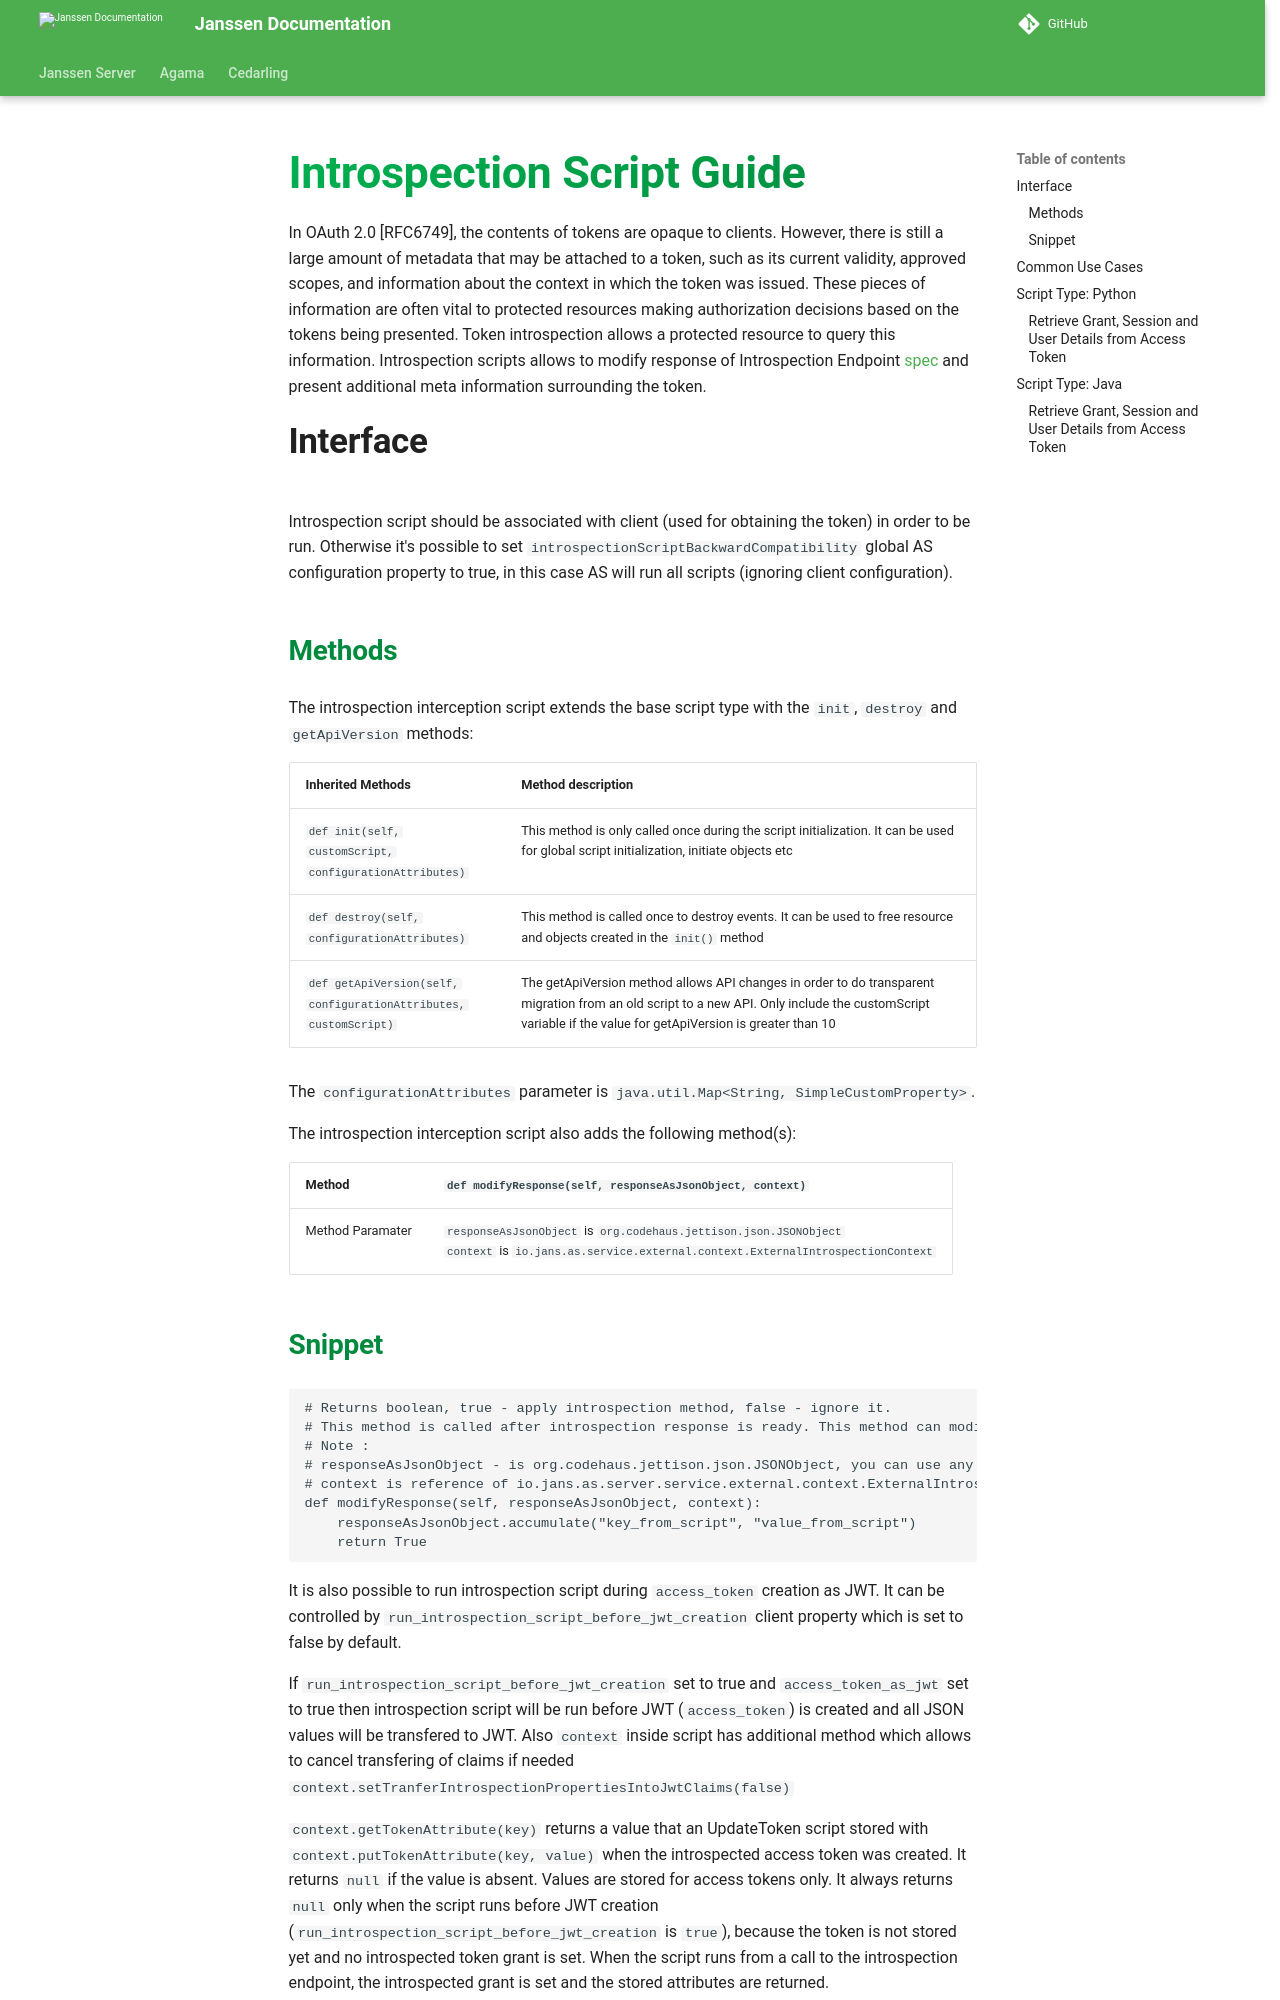

repository: JanssenProject/jans · page: v2.6.1/script-catalog/introspection/introspection/index.html · generator: mkdocs

---
tags:
  - administration
  - developer
  - script-catalog
  - Introspection
---

# Introspection Script Guide


In OAuth 2.0 [RFC6749], the contents of tokens are opaque to clients. However, there is still a large amount of metadata that may be attached to a token, such as its current validity, approved scopes, and information about the context in which the token was issued. These pieces of information are often vital to protected resources making authorization decisions based on the tokens being presented. Token introspection allows a protected resource to query this information. Introspection scripts allows to modify response of Introspection Endpoint [spec](https://datatracker.ietf.org/doc/html/rfc7662) and present additional meta information surrounding the token.

## Interface

Introspection script should be associated with client (used for obtaining the token) in order to be run. Otherwise it's possible to set `introspectionScriptBackwardCompatibility` global AS configuration property to true, in this case AS will run all scripts (ignoring client configuration).

### Methods

The introspection interception script extends the base script type with the `init`, `destroy` and `getApiVersion` methods:

| Inherited Methods | Method description |
|:-----|:------|
| `def init(self, customScript, configurationAttributes)` | This method is only called once during the script initialization. It can be used for global script initialization, initiate objects etc |
| `def destroy(self, configurationAttributes)` | This method is called once to destroy events. It can be used to free resource and objects created in the `init()` method |
| `def getApiVersion(self, configurationAttributes, customScript)` | The getApiVersion method allows API changes in order to do transparent migration from an old script to a new API. Only include the customScript variable if the value for getApiVersion is greater than 10 |

The `configurationAttributes` parameter is `java.util.Map<String, SimpleCustomProperty>`.

The introspection interception script also adds the following method(s):

|Method |`def modifyResponse(self, responseAsJsonObject, context)`|
|:-----|:------|
| Method Paramater| `responseAsJsonObject` is `org.codehaus.jettison.json.JSONObject`<br/> `context` is `io.jans.as.service.external.context.ExternalIntrospectionContext`|
